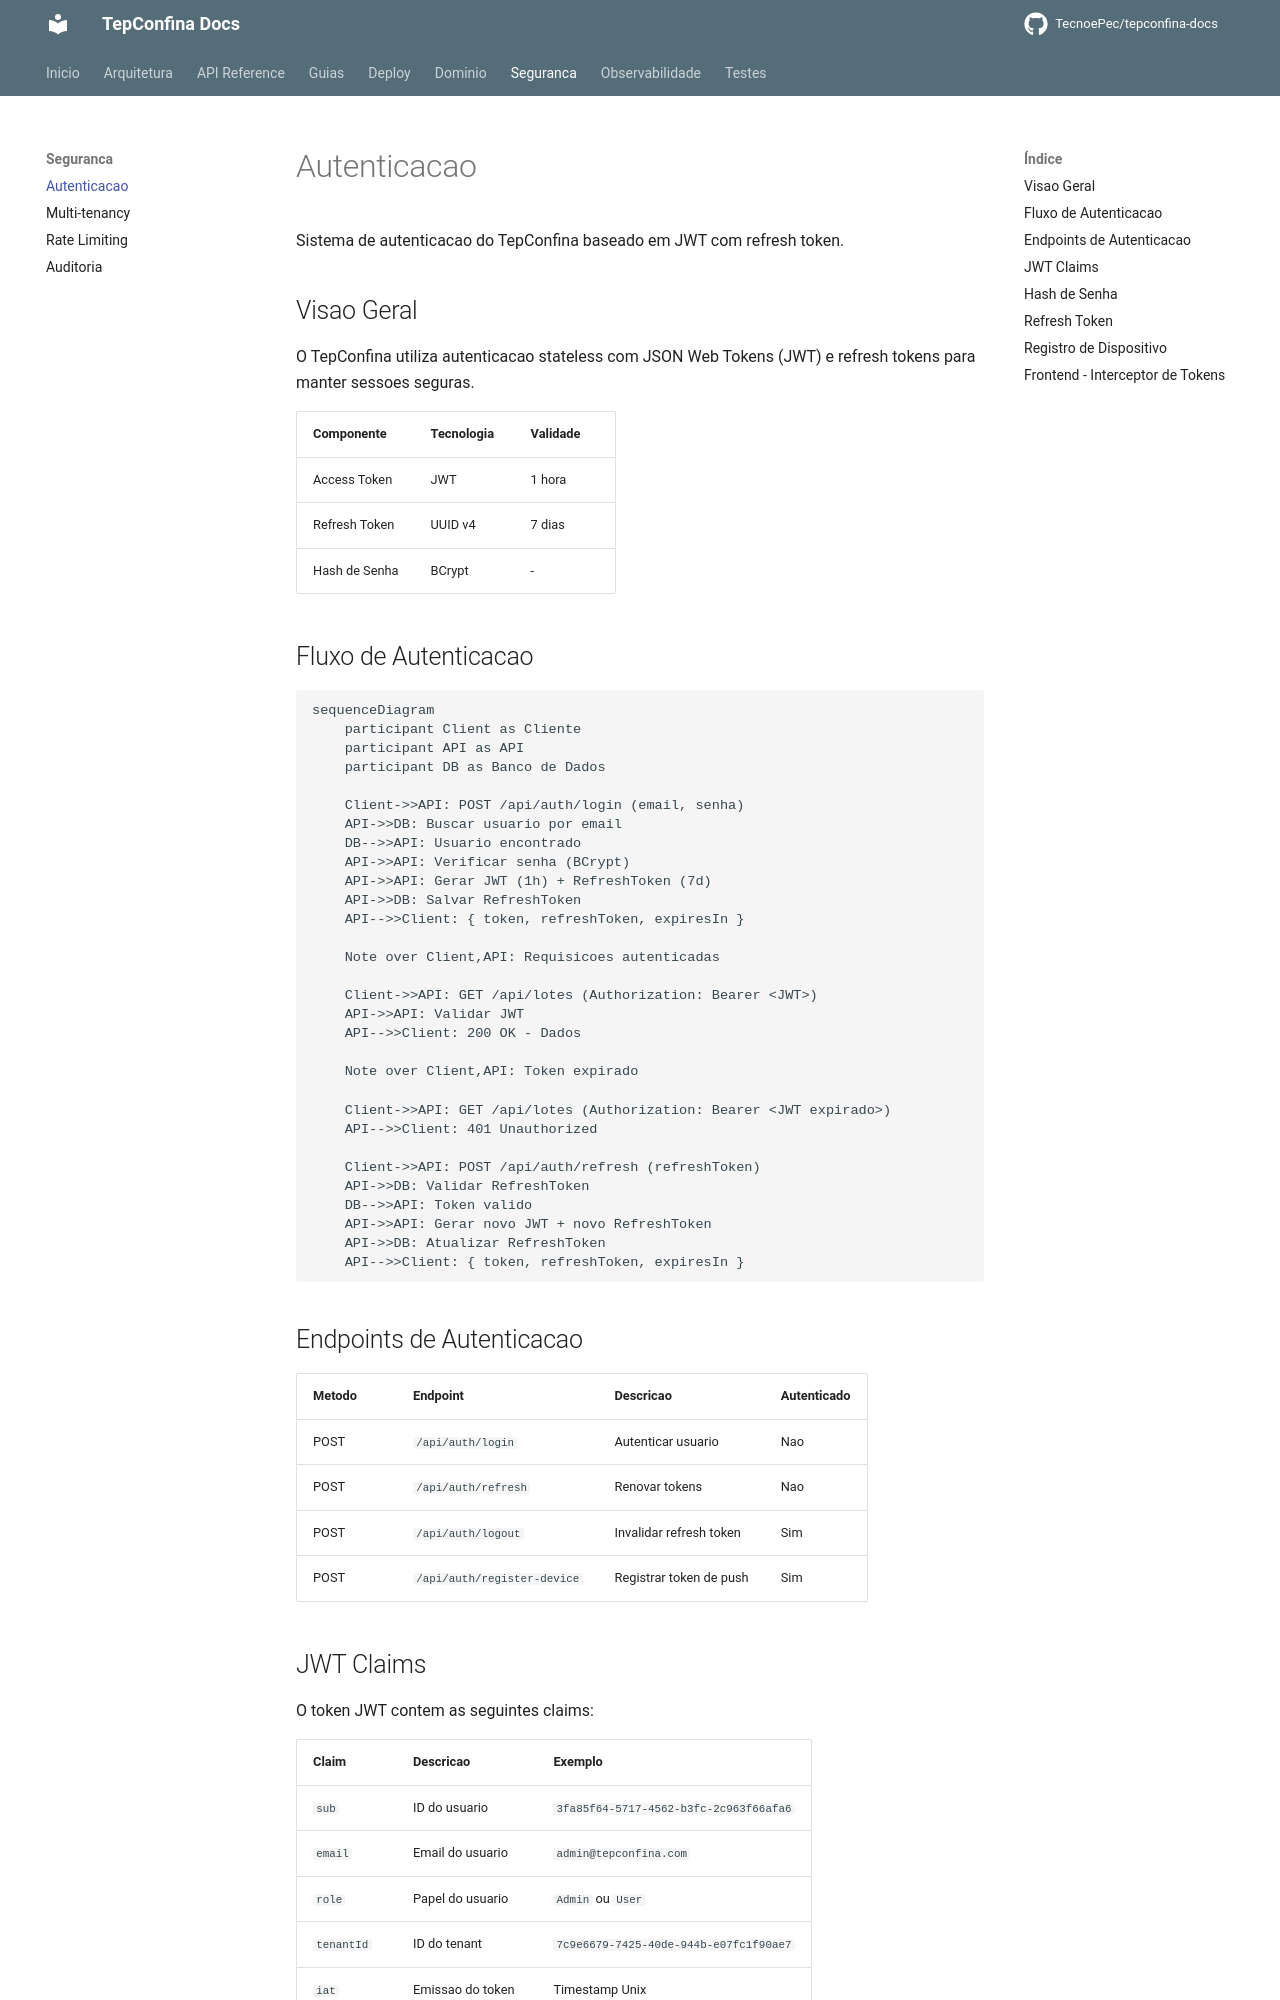

repository: TecnoePec/tepconfina-docs · page: seguranca/autenticacao/index.html · generator: mkdocs

# Autenticacao

Sistema de autenticacao do TepConfina baseado em JWT com refresh token.

## Visao Geral

O TepConfina utiliza autenticacao stateless com JSON Web Tokens (JWT) e refresh tokens para manter sessoes seguras.

| Componente     | Tecnologia | Validade |
|----------------|------------|----------|
| Access Token   | JWT        | 1 hora   |
| Refresh Token  | UUID v4    | 7 dias   |
| Hash de Senha  | BCrypt     | -        |

## Fluxo de Autenticacao

```mermaid
sequenceDiagram
    participant Client as Cliente
    participant API as API
    participant DB as Banco de Dados

    Client->>API: POST /api/auth/login (email, senha)
    API->>DB: Buscar usuario por email
    DB-->>API: Usuario encontrado
    API->>API: Verificar senha (BCrypt)
    API->>API: Gerar JWT (1h) + RefreshToken (7d)
    API->>DB: Salvar RefreshToken
    API-->>Client: { token, refreshToken, expiresIn }

    Note over Client,API: Requisicoes autenticadas

    Client->>API: GET /api/lotes (Authorization: Bearer <JWT>)
    API->>API: Validar JWT
    API-->>Client: 200 OK - Dados

    Note over Client,API: Token expirado

    Client->>API: GET /api/lotes (Authorization: Bearer <JWT expirado>)
    API-->>Client: 401 Unauthorized

    Client->>API: POST /api/auth/refresh (refreshToken)
    API->>DB: Validar RefreshToken
    DB-->>API: Token valido
    API->>API: Gerar novo JWT + novo RefreshToken
    API->>DB: Atualizar RefreshToken
    API-->>Client: { token, refreshToken, expiresIn }
```

## Endpoints de Autenticacao

| Metodo | Endpoint               | Descricao                    | Autenticado |
|--------|------------------------|------------------------------|-------------|
| POST   | `/api/auth/login`      | Autenticar usuario           | Nao         |
| POST   | `/api/auth/refresh`    | Renovar tokens               | Nao         |
| POST   | `/api/auth/logout`     | Invalidar refresh token      | Sim         |
| POST   | `/api/auth/register-device` | Registrar token de push | Sim         |
